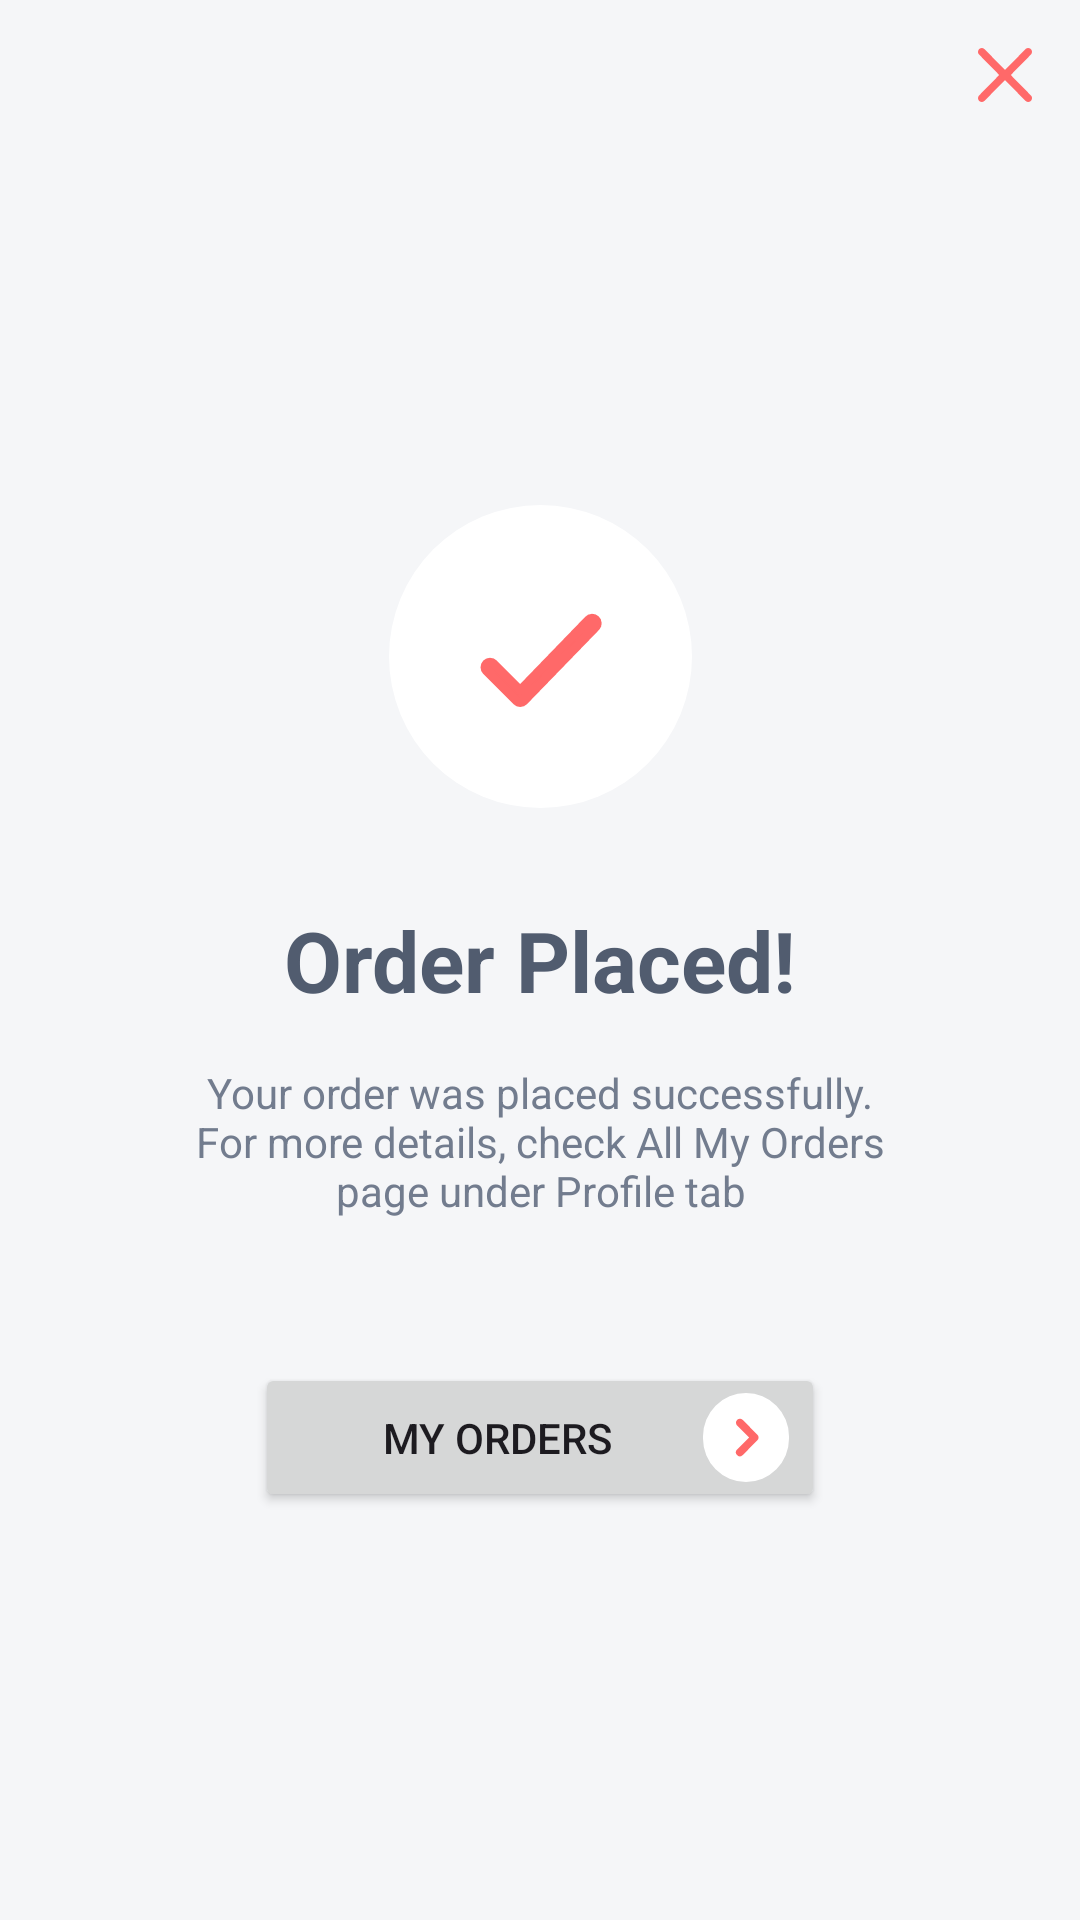

This screen was rendered from an Android layout file. Write that file and the resources it references.
<!-- AndroidManifest.xml: application theme Theme.TripleMApplication -->
<!-- res/layout/fragment_order_placed.xml -->
<?xml version="1.0" encoding="utf-8"?>
<androidx.constraintlayout.widget.ConstraintLayout xmlns:android="http://schemas.android.com/apk/res/android"
    xmlns:app="http://schemas.android.com/apk/res-auto"
    xmlns:tools="http://schemas.android.com/tools"
    android:layout_width="match_parent"
    android:layout_height="match_parent"
    android:background="@color/background"
    tools:context=".features.checkout.view.OrderPlacedFragment">

    <ImageView
        android:id="@+id/close_button"
        android:layout_width="wrap_content"
        android:layout_height="wrap_content"
        android:paddingStart="16dp"
        android:paddingTop="16dp"
        android:paddingEnd="16dp"
        android:src="@drawable/close_ic"
        app:layout_constraintEnd_toEndOf="parent"
        app:layout_constraintTop_toTopOf="parent" />

    <LinearLayout
        android:layout_width="wrap_content"
        android:layout_height="wrap_content"
        android:gravity="center_horizontal"
        android:orientation="vertical"
        app:layout_constraintBottom_toBottomOf="parent"
        app:layout_constraintEnd_toEndOf="parent"
        app:layout_constraintStart_toStartOf="parent"
        app:layout_constraintTop_toTopOf="parent">

        <ImageView
            android:layout_width="wrap_content"
            android:layout_height="wrap_content"
            android:layout_margin="32dp"
            android:src="@drawable/done" />

        <TextView
            style="@style/title_text"
            android:layout_width="wrap_content"
            android:layout_height="wrap_content"
            android:text="@string/order_placed" />

        <TextView
            style="@style/subtitle_text"
            android:layout_width="wrap_content"
            android:layout_height="wrap_content"
            android:padding="16dp"
            android:text="@string/your_order_was_placed_successfully_nfor_more_details_check_all_my_orders_npage_under_profile_tab"
            android:textAlignment="center" />

        <Button
            android:id="@+id/my_orders_button"
            android:layout_width="190dp"
            android:layout_height="wrap_content"
            android:layout_marginTop="32dp"
            android:drawableEnd="@drawable/go"
            android:text="@string/my_orders" />

    </LinearLayout>

</androidx.constraintlayout.widget.ConstraintLayout>
<!-- resources referenced by this layout -->
<resources>
  <color name="background">#F5F6F8</color>
  <!-- drawable close_ic: png bitmap (drawable-hdpi, 452 bytes) -->
  <!-- drawable done (drawable) -->
  <vector xmlns:android="http://schemas.android.com/apk/res/android"
      android:width="101dp"
      android:height="101dp"
      android:viewportWidth="101"
      android:viewportHeight="101">
    <path
        android:pathData="M50.5,50.5m-50.5,0a50.5,50.5 0,1 1,101 0a50.5,50.5 0,1 1,-101 0"
        android:fillColor="#fff"/>
    <path
        android:pathData="M43.74,65.83l-0,0a1.67,1.67 0,0 0,1.2 -0.51l-0,0L68.96,40.57l-0,0a1.67,1.67 0,1 0,-2.48 -2.25l-22.73,23.48 -8.88,-8.88l-0,0a1.67,1.67 0,0 0,-2.37 2.37l-0,0L42.54,65.32l-0,0a1.67,1.67 0,0 0,1.2 0.51Z"
        android:strokeLineJoin="round"
        android:strokeWidth="3"
        android:fillColor="#ff6969"
        android:strokeColor="#ff6969"
        android:strokeLineCap="round"/>
  </vector>
  <!-- drawable go (drawable) -->
  <vector xmlns:android="http://schemas.android.com/apk/res/android"
      android:width="28.797dp"
      android:height="29.62dp"
      android:viewportWidth="28.797"
      android:viewportHeight="29.62">
    <path
        android:pathData="M14.399,0L14.399,0A14.399,14.399 0,0 1,28.797 14.399L28.797,15.221A14.399,14.399 0,0 1,14.399 29.62L14.399,29.62A14.399,14.399 0,0 1,0 15.221L0,14.399A14.399,14.399 0,0 1,14.399 0z"
        android:fillColor="#fff"/>
    <path
        android:pathData="M18.101,14.808v0a0.82,0.82 0,0 0,-0.252 -0.592h0l-4.937,-4.937 0,0a0.822,0.822 0,1 0,-1.105 1.218L16.119,14.808 11.749,19.175h0a0.823,0.823 0,0 0,1.163 1.163h0l4.937,-4.937h0a0.82,0.82 0,0 0,0.252 -0.592Z"
        android:strokeWidth="1"
        android:fillColor="#ff6969"
        android:strokeColor="#ff6969"/>
  </vector>
  <string name="my_orders">My Orders</string>
  <string name="order_placed">Order Placed!</string>
  <string name="your_order_was_placed_successfully_nfor_more_details_check_all_my_orders_npage_under_profile_tab">Your order was placed successfully.\nFor more details, check All My Orders\npage under Profile tab</string>
  <style name="subtitle_text" parent="Widget.MaterialComponents.TextView">
          <item name="android:textColor">@color/gary</item>
          <item name="android:textSize">14sp</item>
          <item name="android:textStyle">normal</item>
  
      </style>
  <style name="title_text" parent="Widget.MaterialComponents.TextView">
          <item name="android:textColor">@color/dark_gary</item>
          <item name="android:textSize">28sp</item>
          <item name="android:textStyle">bold</item>
  
      </style>
  <style name="Theme.TripleMApplication" parent="Base.Theme.TripleMApplication" />
  <color name="gary">#727C8E</color>
  <color name="dark_gary">#515C6F</color>
  <style name="Base.Theme.TripleMApplication" parent="Theme.Material3.Light.NoActionBar">
          
           <item name="colorPrimary">@color/red</item>
          
  
          <item name="android:statusBarColor">@color/transparent</item>
      </style>
  <color name="red">#FF6969</color>
  <color name="transparent">#00FFFFFF</color>
</resources>
